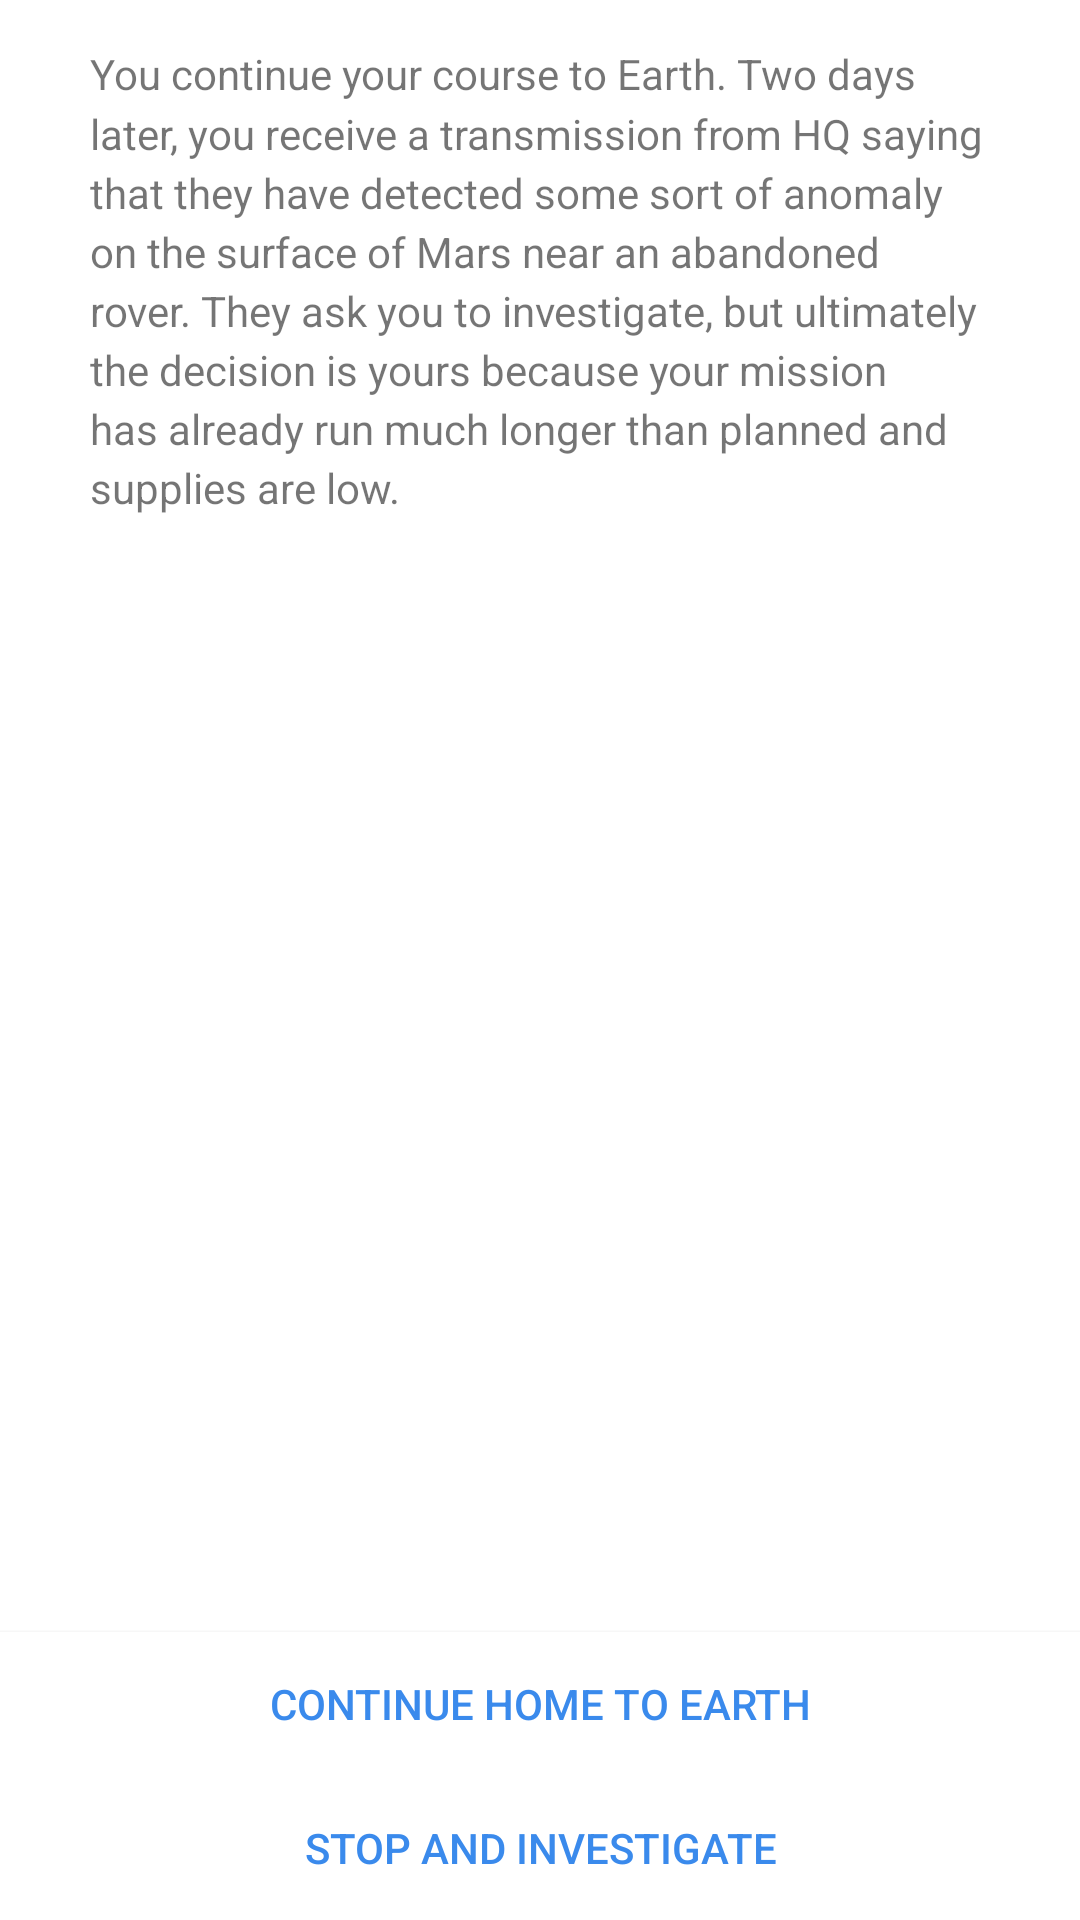

Layout XML and referenced resources for this Android screen:
<!-- AndroidManifest.xml: application theme AppTheme -->
<!-- res/layout/activity_story.xml -->
<RelativeLayout xmlns:android="http://schemas.android.com/apk/res/android"
    xmlns:tools="http://schemas.android.com/tools" android:layout_width="match_parent"
    android:layout_height="match_parent"
    tools:context="com.rockettrek.interactivestory.ui.StoryActivity"
    android:background="@android:color/white">

    <ImageView
        android:layout_width="match_parent"
        android:layout_height="wrap_content"
        android:id="@+id/storyImageView"
        android:layout_alignParentTop="true"
        android:layout_alignParentLeft="true"
        android:layout_alignParentStart="true"
        android:src="@drawable/page0"
        android:scaleType="fitXY"
        android:adjustViewBounds="true" />

    <TextView
        android:layout_width="match_parent"
        android:layout_height="wrap_content"
        android:text="You continue your course to Earth. Two days later, you receive a transmission from HQ saying that they have detected some sort of anomaly on the surface of Mars near an abandoned rover. They ask you to investigate, but ultimately the decision is yours because your mission has already run much longer than planned and supplies are low."
        android:id="@+id/storyTextView"
        android:layout_below="@+id/storyImageView"
        android:layout_alignParentLeft="true"
        android:layout_alignParentStart="true"
        android:paddingLeft="30dp"
        android:paddingRight="30dp"
        android:paddingTop="15dp"
        android:lineSpacingMultiplier="1.2" />

    <Button
        android:layout_width="match_parent"
        android:layout_height="wrap_content"
        android:text="Stop and Investigate"
        android:id="@+id/choiceButtonTwo"
        android:layout_alignParentBottom="true"
        android:layout_alignParentLeft="true"
        android:layout_alignParentStart="true"
        style="@style/MarsTheme" />

    <Button
        android:layout_width="match_parent"
        android:layout_height="wrap_content"
        android:text="Continue Home to Earth"
        android:id="@+id/choiceButtonOne"
        android:layout_above="@+id/choiceButtonTwo"
        android:layout_alignParentLeft="true"
        android:layout_alignParentStart="true"
        style="@style/MarsTheme" />
</RelativeLayout>
<!-- resources referenced by this layout -->
<resources>
  <style name="MarsTheme">
          <item name="android:background">@android:color/white</item>
          <item name="android:textColor">#FF3A8AEC</item>
      </style>
  <style name="AppTheme" parent="android:Theme.Holo.Light.NoActionBar">
          
      </style>
</resources>
